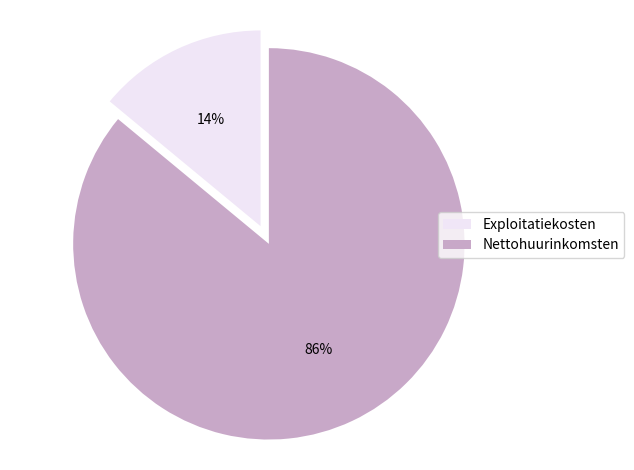

Source code (Python):
import matplotlib.pyplot as plt

def create_pie_chart(sizes, labels, colors=None, explode=None, startangle=90):
    """
    Creates a dynamic pie chart similar to the attached image.
    
    Parameters:
    - sizes: list of numbers representing the slice sizes (will be normalized to percentages)
    - labels: list of strings for the legend labels
    - colors: optional list of colors for the slices (e.g., ['gray', 'purple'])
    - explode: optional list of floats to offset slices (e.g., (0.1, 0) to explode the first slice)
    - startangle: optional starting angle for the pie (default 90 for top-start)
    
    Example usage:
    sizes = [14, 86]
    labels = ['Exploitatiekosten', 'Nettohuurinkomsten']
    colors = ['gray', 'purple']
    explode = (0.1, 0)
    create_pie_chart(sizes, labels, colors, explode)
    """
    if colors is None:
        colors = plt.cm.Pastel1(range(len(sizes)))  # Default colors if not provided
    if explode is None:
        explode = (0,) * len(sizes)  # No explosion by default
    
    fig, ax = plt.subplots()
    ax.pie(sizes, explode=explode, labels=None, colors=colors, autopct='%1.0f%%', shadow=False, startangle=startangle)
    ax.axis('equal')  # Equal aspect ratio ensures pie is drawn as a circle
    ax.legend(labels, loc='center right', bbox_to_anchor=(1.2, 0.5))
    plt.tight_layout()
    plt.show()

sizes = [14, 86]  # The slice sizes (they'll be converted to percentages)
labels = ['Exploitatiekosten', 'Nettohuurinkomsten']  # Legend labels
colors = ['#F0E6F7', '#C8A8C8']  # Optional: Colors for each slice
explode = (0.1, 0)  # Optional: Offset the first slice slightly

create_pie_chart(sizes, labels, colors=colors, explode=explode)